The GitHub repository oscleong/molecular_imaging_repository contains a labelled image folder "16kImages" with 2 categories: inversion symmetry false, inversion symmetry true. Examples follow, each with its label.

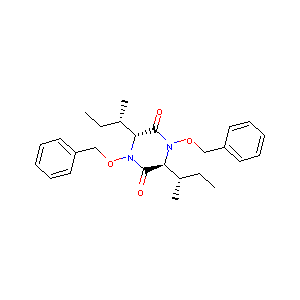
Label: inversion symmetry false

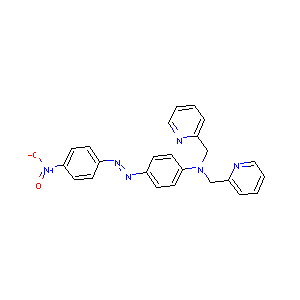
Label: inversion symmetry true

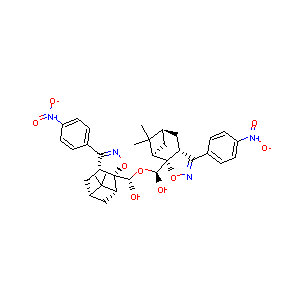
Label: inversion symmetry false

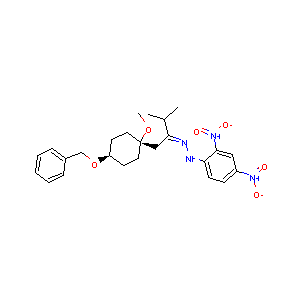
Label: inversion symmetry true

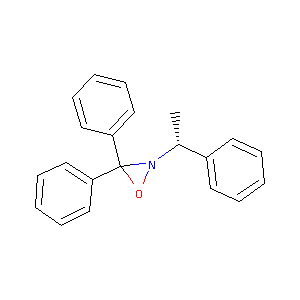
Label: inversion symmetry false

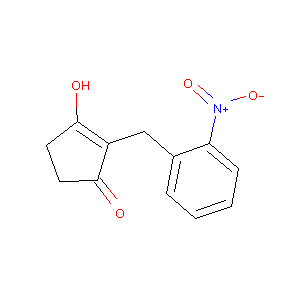
Label: inversion symmetry true
